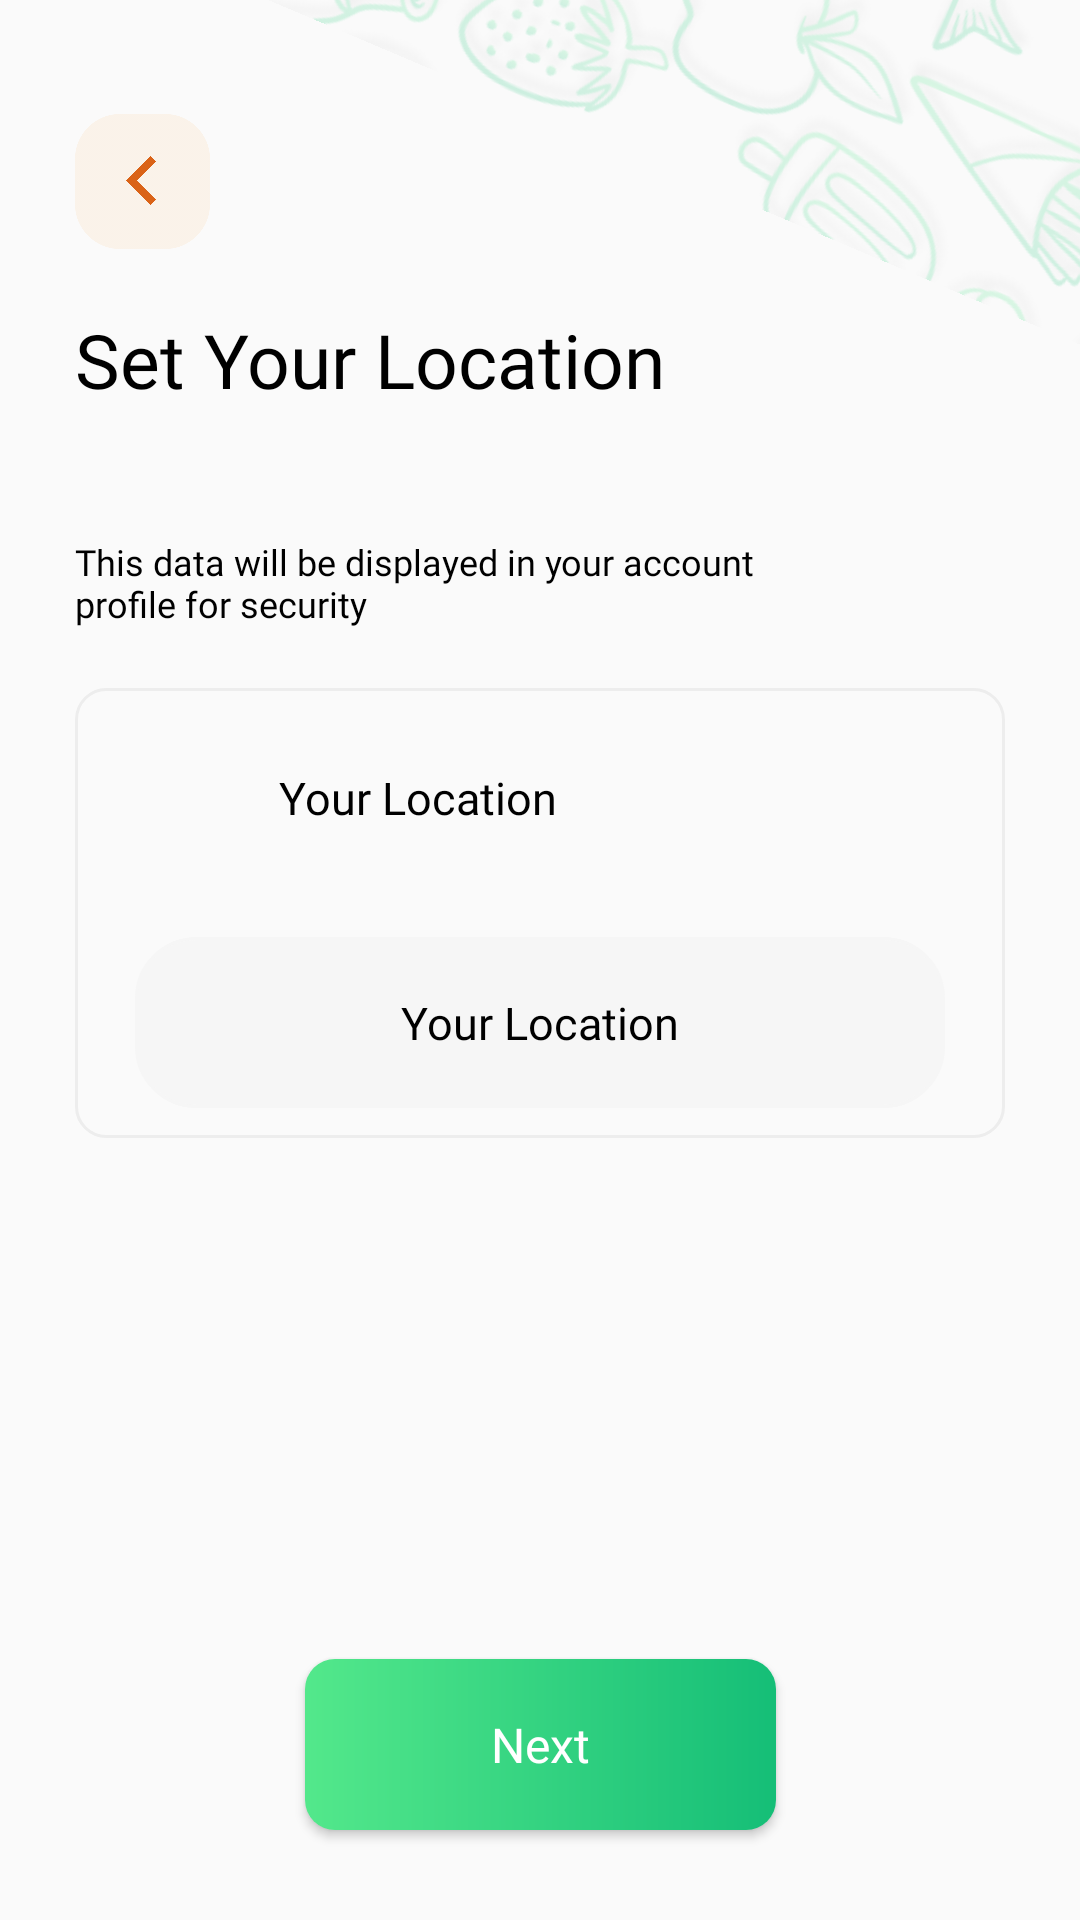

Reconstruct the res/layout file that produces this screen, plus the resources it refers to.
<!-- AndroidManifest.xml: application theme Theme.FoodNinja -->
<!-- res/layout/activity_set_location.xml -->
<?xml version="1.0" encoding="utf-8"?>
<layout>
<androidx.constraintlayout.widget.ConstraintLayout xmlns:android="http://schemas.android.com/apk/res/android"
    xmlns:app="http://schemas.android.com/apk/res-auto"
    xmlns:tools="http://schemas.android.com/tools"
    android:layout_width="match_parent"
    android:layout_height="match_parent"
    tools:context=".SetLocationActivity">

    <ImageView
        android:layout_width="wrap_content"
        android:layout_height="wrap_content"
        app:layout_constraintTop_toTopOf="parent"
        app:layout_constraintStart_toStartOf="parent"
        android:src="@drawable/pattern"
        android:rotation="203"
        android:layout_marginTop="-345dp"
        android:layout_marginLeft="100dp"/>

    <ImageView
        android:id="@+id/backImg"
        android:layout_width="45dp"
        android:layout_height="45dp"
        android:layout_marginTop="38dp"
        android:layout_marginLeft="25dp"
        app:layout_constraintStart_toStartOf="parent"
        app:layout_constraintTop_toTopOf="parent"
        android:src="@drawable/backicon"/>

    <TextView
        android:id="@+id/tvHead"
        android:layout_width="264dp"
        android:layout_height="66dp"
        app:layout_constraintTop_toBottomOf="@+id/backImg"
        app:layout_constraintStart_toStartOf="@id/backImg"
        android:text="Set Your Location"
        android:fontFamily="@font/bentonsansbold"
        android:textSize="25dp"
        android:layout_marginTop="20dp"
        android:gravity="start"
        android:textColor="@color/black"/>

    <TextView
        android:id="@+id/tvText"
        android:layout_width="239dp"
        android:layout_height="wrap_content"
        app:layout_constraintTop_toBottomOf="@+id/tvHead"
        app:layout_constraintStart_toStartOf="@id/tvHead"
        android:text="This data will be displayed in your account profile for security"
        android:fontFamily="@font/bentonsansbook"
        android:textSize="12dp"
        android:gravity="start"
        android:layout_marginTop="10dp"
        android:textColor="@color/black"/>

    <androidx.constraintlayout.widget.ConstraintLayout
        android:layout_width="match_parent"
        android:layout_height="150dp"
        app:layout_constraintTop_toBottomOf="@id/tvText"
        android:layout_marginTop="20dp"
        android:layout_marginLeft="25dp"
        android:layout_marginRight="25dp"
        android:background="@drawable/etbg">

        <ImageView
            android:id="@+id/locatLogo"
            android:layout_width="33dp"
            android:layout_height="33dp"
            app:layout_constraintStart_toStartOf="parent"
            app:layout_constraintTop_toTopOf="parent"
            android:layout_marginTop="20dp"
            android:layout_marginLeft="20dp"
            android:src="@drawable/location"/>
        
        <TextView
            android:layout_width="wrap_content"
            android:layout_height="wrap_content"
            app:layout_constraintTop_toTopOf="@id/locatLogo"
            app:layout_constraintBottom_toBottomOf="@id/locatLogo"
            app:layout_constraintStart_toEndOf="@id/locatLogo"
            android:layout_marginLeft="15dp"
            android:text="Your Location"
            android:fontFamily="@font/bentonsansmedium"
            android:textSize="15dp"
            android:textColor="@color/black"/>
        
        <androidx.constraintlayout.widget.ConstraintLayout
            android:layout_width="match_parent"
            android:layout_height="57dp"
            app:layout_constraintBottom_toBottomOf="parent"
            android:layout_marginLeft="20dp"
            android:layout_marginRight="20dp"
            android:layout_marginBottom="10dp"
            android:background="@drawable/cardbg"
            android:backgroundTint="#F6F6F6">

            <TextView
                android:layout_width="wrap_content"
                android:layout_height="wrap_content"
                app:layout_constraintTop_toTopOf="parent"
                app:layout_constraintBottom_toBottomOf="parent"
                app:layout_constraintStart_toStartOf="parent"
                app:layout_constraintEnd_toEndOf="parent"
                android:text="Your Location"
                android:fontFamily="@font/bentonsansmedium"
                android:textSize="15dp"
                android:textColor="@color/black"/>


        </androidx.constraintlayout.widget.ConstraintLayout>




    </androidx.constraintlayout.widget.ConstraintLayout>

    <Button
        android:id="@+id/btNext"
        android:layout_width="157dp"
        android:layout_height="57dp"
        app:layout_constraintBottom_toBottomOf="parent"
        app:layout_constraintStart_toStartOf="parent"
        app:layout_constraintEnd_toEndOf="parent"
        android:layout_marginBottom="30dp"
        android:fontFamily="@font/bentonsansbold"
        android:textSize="16dp"
        android:textColor="@color/white"
        android:text="Next"
        android:textAllCaps="false"
        android:background="@drawable/btnbg"
        />

</androidx.constraintlayout.widget.ConstraintLayout>
</layout>
<!-- resources referenced by this layout -->
<resources>
  <color name="black">#FF000000</color>
  <color name="white">#FFFFFFFF</color>
  <!-- drawable backicon: png bitmap (drawable-v24, 7496 bytes) -->
  <!-- drawable btnbg (drawable) -->
  <?xml version="1.0" encoding="utf-8"?>
  <shape xmlns:android="http://schemas.android.com/apk/res/android"
      android:shape="rectangle">
      <corners android:radius="10dp"/>
      <gradient android:startColor="#53E88B" android:endColor="#15BE77"/>
  
  </shape>
  <!-- drawable cardbg (drawable) -->
  <?xml version="1.0" encoding="utf-8"?>
  <shape xmlns:android="http://schemas.android.com/apk/res/android"
      android:shape="rectangle">
      <solid android:color="@color/white"/>
      <corners android:radius="20dp"/>
      <stroke android:color="#EDEDED" android:width="1dp"/>
  
  </shape>
  <!-- drawable etbg (drawable) -->
  <?xml version="1.0" encoding="utf-8"?>
  <shape xmlns:android="http://schemas.android.com/apk/res/android"
      android:shape="rectangle">
  
      <corners android:radius="10dp"/>
      <stroke android:color="#EDEDED" android:width="1dp"/>
  
  
  </shape>
  <!-- drawable pattern: png bitmap (drawable-v24, 247707 bytes) -->
  <style name="Theme.FoodNinja" parent="Theme.AppCompat.Light.NoActionBar">
          
          <item name="colorPrimary">@color/purple_500</item>
          <item name="colorPrimaryDark">@color/white</item>
          <item name="colorAccent">@color/teal_200</item>
          <item name="android:windowLightStatusBar">true</item>
          
      </style>
  <color name="purple_500">#FF6200EE</color>
  <color name="teal_200">#FF03DAC5</color>
</resources>
